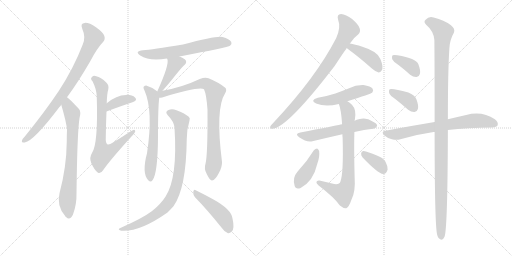
t = 0.00 s
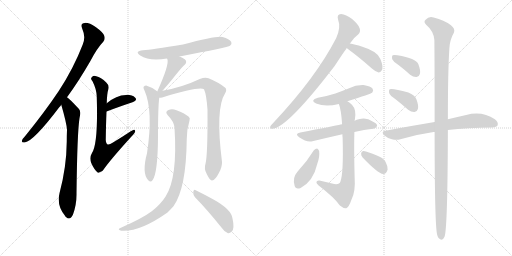
t = 3.14 s
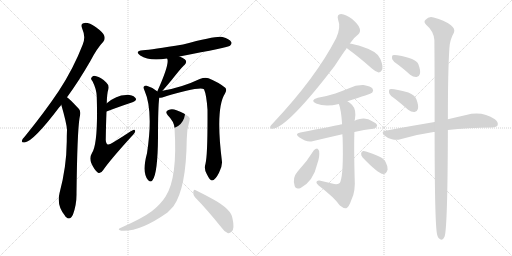
t = 6.27 s
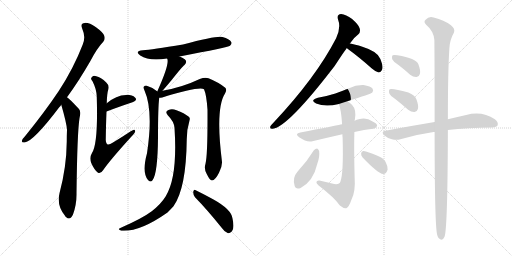
t = 9.41 s
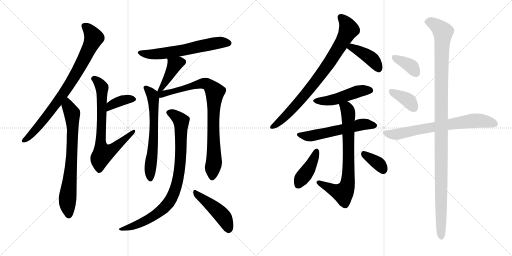
t = 12.55 s
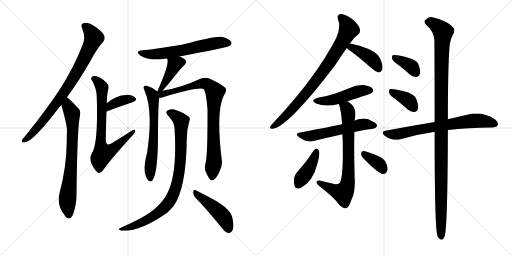
t = 15.68 s

The animated SVG that drew these frames (rendered in a browser with its animation timeline set to each time). Animation: 21 CSS @keyframes rules; one cycle of 15.68 s.

<svg version="1.1" viewBox="0 0 2048 1024" xmlns="http://www.w3.org/2000/svg">
  <g stroke="lightgray" stroke-dasharray="1,1" stroke-width="1" transform="scale(4, 4)">
    <line x1="0" y1="0" x2="256" y2="256"></line>
    <line x1="256" y1="0" x2="0" y2="256"></line>
    <line x1="128" y1="0" x2="128" y2="256"></line>
    <line x1="0" y1="128" x2="256" y2="128"></line>
    <line x1="256" y1="0" x2="512" y2="256"></line>
    <line x1="512" y1="0" x2="256" y2="256"></line>
    <line x1="384" y1="0" x2="384" y2="256"></line>
    <line x1="256" y1="128" x2="512" y2="128"></line>
  </g>
<g transform="scale(1, -1) translate(0, -850)">
   <style type="text/css">
    @keyframes keyframes0 {
      from {
       stroke: black;
       stroke-dashoffset: 816;
       stroke-width: 128;
       }
       73% {
       animation-timing-function: step-end;
       stroke: black;
       stroke-dashoffset: 0;
       stroke-width: 128;
       }
       to {
       stroke: black;
       stroke-width: 1024;
       }
       }
       #make-me-a-hanzi-animation-0 {
         animation: keyframes0 0.914062s both;
         animation-delay: 0.000000s;
         animation-timing-function: linear;
       }
    @keyframes keyframes1 {
      from {
       stroke: black;
       stroke-dashoffset: 725;
       stroke-width: 128;
       }
       70% {
       animation-timing-function: step-end;
       stroke: black;
       stroke-dashoffset: 0;
       stroke-width: 128;
       }
       to {
       stroke: black;
       stroke-width: 1024;
       }
       }
       #make-me-a-hanzi-animation-1 {
         animation: keyframes1 0.840007s both;
         animation-delay: 0.914062s;
         animation-timing-function: linear;
       }
    @keyframes keyframes2 {
      from {
       stroke: black;
       stroke-dashoffset: 371;
       stroke-width: 128;
       }
       55% {
       animation-timing-function: step-end;
       stroke: black;
       stroke-dashoffset: 0;
       stroke-width: 128;
       }
       to {
       stroke: black;
       stroke-width: 1024;
       }
       }
       #make-me-a-hanzi-animation-2 {
         animation: keyframes2 0.551921s both;
         animation-delay: 1.754069s;
         animation-timing-function: linear;
       }
    @keyframes keyframes3 {
      from {
       stroke: black;
       stroke-dashoffset: 720;
       stroke-width: 128;
       }
       70% {
       animation-timing-function: step-end;
       stroke: black;
       stroke-dashoffset: 0;
       stroke-width: 128;
       }
       to {
       stroke: black;
       stroke-width: 1024;
       }
       }
       #make-me-a-hanzi-animation-3 {
         animation: keyframes3 0.835938s both;
         animation-delay: 2.305990s;
         animation-timing-function: linear;
       }
    @keyframes keyframes4 {
      from {
       stroke: black;
       stroke-dashoffset: 611;
       stroke-width: 128;
       }
       67% {
       animation-timing-function: step-end;
       stroke: black;
       stroke-dashoffset: 0;
       stroke-width: 128;
       }
       to {
       stroke: black;
       stroke-width: 1024;
       }
       }
       #make-me-a-hanzi-animation-4 {
         animation: keyframes4 0.747233s both;
         animation-delay: 3.141928s;
         animation-timing-function: linear;
       }
    @keyframes keyframes5 {
      from {
       stroke: black;
       stroke-dashoffset: 401;
       stroke-width: 128;
       }
       57% {
       animation-timing-function: step-end;
       stroke: black;
       stroke-dashoffset: 0;
       stroke-width: 128;
       }
       to {
       stroke: black;
       stroke-width: 1024;
       }
       }
       #make-me-a-hanzi-animation-5 {
         animation: keyframes5 0.576335s both;
         animation-delay: 3.889161s;
         animation-timing-function: linear;
       }
    @keyframes keyframes6 {
      from {
       stroke: black;
       stroke-dashoffset: 631;
       stroke-width: 128;
       }
       67% {
       animation-timing-function: step-end;
       stroke: black;
       stroke-dashoffset: 0;
       stroke-width: 128;
       }
       to {
       stroke: black;
       stroke-width: 1024;
       }
       }
       #make-me-a-hanzi-animation-6 {
         animation: keyframes6 0.763509s both;
         animation-delay: 4.465496s;
         animation-timing-function: linear;
       }
    @keyframes keyframes7 {
      from {
       stroke: black;
       stroke-dashoffset: 846;
       stroke-width: 128;
       }
       73% {
       animation-timing-function: step-end;
       stroke: black;
       stroke-dashoffset: 0;
       stroke-width: 128;
       }
       to {
       stroke: black;
       stroke-width: 1024;
       }
       }
       #make-me-a-hanzi-animation-7 {
         animation: keyframes7 0.938477s both;
         animation-delay: 5.229005s;
         animation-timing-function: linear;
       }
    @keyframes keyframes8 {
      from {
       stroke: black;
       stroke-dashoffset: 872;
       stroke-width: 128;
       }
       74% {
       animation-timing-function: step-end;
       stroke: black;
       stroke-dashoffset: 0;
       stroke-width: 128;
       }
       to {
       stroke: black;
       stroke-width: 1024;
       }
       }
       #make-me-a-hanzi-animation-8 {
         animation: keyframes8 0.959635s both;
         animation-delay: 6.167482s;
         animation-timing-function: linear;
       }
    @keyframes keyframes9 {
      from {
       stroke: black;
       stroke-dashoffset: 458;
       stroke-width: 128;
       }
       60% {
       animation-timing-function: step-end;
       stroke: black;
       stroke-dashoffset: 0;
       stroke-width: 128;
       }
       to {
       stroke: black;
       stroke-width: 1024;
       }
       }
       #make-me-a-hanzi-animation-9 {
         animation: keyframes9 0.622721s both;
         animation-delay: 7.127117s;
         animation-timing-function: linear;
       }
    @keyframes keyframes10 {
      from {
       stroke: black;
       stroke-dashoffset: 812;
       stroke-width: 128;
       }
       73% {
       animation-timing-function: step-end;
       stroke: black;
       stroke-dashoffset: 0;
       stroke-width: 128;
       }
       to {
       stroke: black;
       stroke-width: 1024;
       }
       }
       #make-me-a-hanzi-animation-10 {
         animation: keyframes10 0.910807s both;
         animation-delay: 7.749838s;
         animation-timing-function: linear;
       }
    @keyframes keyframes11 {
      from {
       stroke: black;
       stroke-dashoffset: 409;
       stroke-width: 128;
       }
       57% {
       animation-timing-function: step-end;
       stroke: black;
       stroke-dashoffset: 0;
       stroke-width: 128;
       }
       to {
       stroke: black;
       stroke-width: 1024;
       }
       }
       #make-me-a-hanzi-animation-11 {
         animation: keyframes11 0.582845s both;
         animation-delay: 8.660645s;
         animation-timing-function: linear;
       }
    @keyframes keyframes12 {
      from {
       stroke: black;
       stroke-dashoffset: 479;
       stroke-width: 128;
       }
       61% {
       animation-timing-function: step-end;
       stroke: black;
       stroke-dashoffset: 0;
       stroke-width: 128;
       }
       to {
       stroke: black;
       stroke-width: 1024;
       }
       }
       #make-me-a-hanzi-animation-12 {
         animation: keyframes12 0.639811s both;
         animation-delay: 9.243490s;
         animation-timing-function: linear;
       }
    @keyframes keyframes13 {
      from {
       stroke: black;
       stroke-dashoffset: 563;
       stroke-width: 128;
       }
       65% {
       animation-timing-function: step-end;
       stroke: black;
       stroke-dashoffset: 0;
       stroke-width: 128;
       }
       to {
       stroke: black;
       stroke-width: 1024;
       }
       }
       #make-me-a-hanzi-animation-13 {
         animation: keyframes13 0.708171s both;
         animation-delay: 9.883301s;
         animation-timing-function: linear;
       }
    @keyframes keyframes14 {
      from {
       stroke: black;
       stroke-dashoffset: 738;
       stroke-width: 128;
       }
       71% {
       animation-timing-function: step-end;
       stroke: black;
       stroke-dashoffset: 0;
       stroke-width: 128;
       }
       to {
       stroke: black;
       stroke-width: 1024;
       }
       }
       #make-me-a-hanzi-animation-14 {
         animation: keyframes14 0.850586s both;
         animation-delay: 10.591472s;
         animation-timing-function: linear;
       }
    @keyframes keyframes15 {
      from {
       stroke: black;
       stroke-dashoffset: 411;
       stroke-width: 128;
       }
       57% {
       animation-timing-function: step-end;
       stroke: black;
       stroke-dashoffset: 0;
       stroke-width: 128;
       }
       to {
       stroke: black;
       stroke-width: 1024;
       }
       }
       #make-me-a-hanzi-animation-15 {
         animation: keyframes15 0.584473s both;
         animation-delay: 11.442058s;
         animation-timing-function: linear;
       }
    @keyframes keyframes16 {
      from {
       stroke: black;
       stroke-dashoffset: 358;
       stroke-width: 128;
       }
       54% {
       animation-timing-function: step-end;
       stroke: black;
       stroke-dashoffset: 0;
       stroke-width: 128;
       }
       to {
       stroke: black;
       stroke-width: 1024;
       }
       }
       #make-me-a-hanzi-animation-16 {
         animation: keyframes16 0.541341s both;
         animation-delay: 12.026531s;
         animation-timing-function: linear;
       }
    @keyframes keyframes17 {
      from {
       stroke: black;
       stroke-dashoffset: 369;
       stroke-width: 128;
       }
       55% {
       animation-timing-function: step-end;
       stroke: black;
       stroke-dashoffset: 0;
       stroke-width: 128;
       }
       to {
       stroke: black;
       stroke-width: 1024;
       }
       }
       #make-me-a-hanzi-animation-17 {
         animation: keyframes17 0.550293s both;
         animation-delay: 12.567872s;
         animation-timing-function: linear;
       }
    @keyframes keyframes18 {
      from {
       stroke: black;
       stroke-dashoffset: 375;
       stroke-width: 128;
       }
       55% {
       animation-timing-function: step-end;
       stroke: black;
       stroke-dashoffset: 0;
       stroke-width: 128;
       }
       to {
       stroke: black;
       stroke-width: 1024;
       }
       }
       #make-me-a-hanzi-animation-18 {
         animation: keyframes18 0.555176s both;
         animation-delay: 13.118165s;
         animation-timing-function: linear;
       }
    @keyframes keyframes19 {
      from {
       stroke: black;
       stroke-dashoffset: 702;
       stroke-width: 128;
       }
       70% {
       animation-timing-function: step-end;
       stroke: black;
       stroke-dashoffset: 0;
       stroke-width: 128;
       }
       to {
       stroke: black;
       stroke-width: 1024;
       }
       }
       #make-me-a-hanzi-animation-19 {
         animation: keyframes19 0.821289s both;
         animation-delay: 13.673341s;
         animation-timing-function: linear;
       }
    @keyframes keyframes20 {
      from {
       stroke: black;
       stroke-dashoffset: 1150;
       stroke-width: 128;
       }
       79% {
       animation-timing-function: step-end;
       stroke: black;
       stroke-dashoffset: 0;
       stroke-width: 128;
       }
       to {
       stroke: black;
       stroke-width: 1024;
       }
       }
       #make-me-a-hanzi-animation-20 {
         animation: keyframes20 1.185872s both;
         animation-delay: 14.494630s;
         animation-timing-function: linear;
       }
</style>
<path d="M 268.0 461.5 Q 313.0 522.5 361.0 605.5 Q 388.0 657.5 413.0 683.5 Q 422.0 693.5 417.0 707.5 Q 413.0 720.5 384.0 741.5 Q 357.0 759.5 339.0 758.5 Q 320.0 757.5 329.0 735.5 Q 344.0 701.5 331.0 672.5 Q 294.0 576.5 235.0 486.5 Q 178.0 401.5 100.0 305.5 Q 90.0 295.5 88.0 288.5 Q 85.0 278.5 99.0 280.5 Q 135.0 286.5 237.0 421.5 Q 241.0 425.5 245.0 431.5 L 268.0 461.5 Z" fill="lightgray"></path> 
<path d="M 245.0 431.5 Q 266.0 359.5 268.0 331.5 Q 267.0 309.5 267.0 283.5 Q 266.0 181.5 238.0 77.5 Q 226.0 26.5 260.0 -12.5 Q 261.0 -15.5 264.0 -17.5 Q 280.0 -33.5 292.0 -7.5 Q 307.0 32.5 306.0 77.5 Q 309.0 321.5 318.0 377.5 Q 325.0 404.5 316.0 414.5 Q 277.0 456.5 268.0 461.5 C 245.0 480.5 237.0 460.5 245.0 431.5 Z" fill="lightgray"></path> 
<path d="M 426.0 404.5 Q 484.0 426.5 530.0 441.5 Q 551.0 448.5 541.0 459.5 Q 528.0 471.5 504.0 470.5 Q 465.0 469.5 427.0 437.5 C 404.0 418.5 398.0 393.5 426.0 404.5 Z" fill="lightgray"></path> 
<path d="M 427.0 437.5 Q 428.0 476.5 433.0 492.5 Q 437.0 510.5 425.0 520.5 Q 403.0 542.5 385.0 545.5 Q 373.0 548.5 369.0 543.5 Q 359.0 536.5 370.0 525.5 Q 386.0 494.5 387.0 464.5 Q 393.0 275.5 368.0 238.5 Q 356.0 219.5 365.0 198.5 Q 377.0 170.5 392.0 159.5 Q 402.0 153.5 413.0 170.5 Q 438.0 207.5 525.0 303.5 Q 540.0 318.5 541.0 325.5 Q 541.0 337.5 523.0 325.5 Q 490.0 303.5 452.0 280.5 Q 437.0 270.5 431.0 272.5 Q 424.0 275.5 423.0 290.5 Q 424.0 357.5 426.0 404.5 L 427.0 437.5 Z" fill="lightgray"></path> 
<path d="M 718.0 624.5 Q 913.0 661.5 920.0 667.5 Q 929.0 674.5 925.0 682.5 Q 918.0 694.5 890.0 702.5 Q 868.0 708.5 732.0 672.5 Q 606.0 651.5 572.0 649.5 Q 536.0 645.5 561.0 628.5 Q 597.0 604.5 668.0 616.5 L 718.0 624.5 Z" fill="lightgray"></path> 
<path d="M 650.0 487.5 Q 672.0 512.5 685.0 528.5 Q 730.0 585.5 738.0 590.5 Q 751.0 603.5 739.0 613.5 Q 730.0 620.5 718.0 624.5 C 690.0 635.5 656.0 644.5 668.0 616.5 L 669.0 615.5 Q 679.0 594.5 629.0 484.5 C 617.0 457.5 630.0 464.5 650.0 487.5 Z" fill="lightgray"></path> 
<path d="M 629.0 484.5 Q 628.0 485.5 627.0 486.5 Q 608.0 501.5 587.0 507.5 Q 580.0 508.5 574.0 502.5 Q 573.0 498.5 578.0 488.5 Q 614.0 407.5 588.0 237.5 Q 567.0 159.5 592.0 130.5 L 593.0 129.5 Q 603.0 119.5 610.0 129.5 Q 631.0 156.5 632.0 302.5 Q 632.0 423.5 637.0 459.5 C 639.0 476.5 639.0 476.5 629.0 484.5 Z" fill="lightgray"></path> 
<path d="M 822.0 195.5 Q 815.0 174.5 827.0 154.5 Q 840.0 127.5 848.0 128.5 Q 861.0 129.5 876.0 159.5 Q 889.0 183.5 888.0 202.5 Q 861.0 416.5 900.0 476.5 Q 909.0 491.5 901.0 499.5 Q 876.0 520.5 834.0 537.5 Q 819.0 541.5 799.0 534.5 Q 730.0 501.5 650.0 487.5 C 621.0 481.5 601.0 453.5 637.0 459.5 Q 643.0 459.5 649.0 460.5 Q 796.0 505.5 816.0 493.5 Q 826.0 471.5 830.0 411.5 Q 831.0 230.5 822.0 195.5 Z" fill="lightgray"></path> 
<path d="M 698.0 339.5 Q 711.0 141.5 663.0 65.5 Q 644.0 34.5 607.0 5.5 Q 571.0 -21.5 490.0 -57.5 Q 480.0 -61.5 476.0 -64.5 Q 472.0 -68.5 485.0 -72.5 Q 558.0 -78.5 670.0 0.5 Q 682.0 12.5 694.0 25.5 Q 745.0 97.5 747.0 293.5 Q 747.0 332.5 758.0 368.5 Q 762.0 378.5 754.0 384.5 Q 738.0 397.5 706.0 409.5 Q 688.0 416.5 674.0 410.5 Q 658.0 403.5 671.0 389.5 Q 696.0 364.5 698.0 339.5 Z" fill="lightgray"></path> 
<path d="M 780.0 61.5 Q 828.0 12.5 885.0 -58.5 Q 898.0 -77.5 912.0 -82.5 Q 919.0 -83.5 927.0 -75.5 Q 939.0 -63.5 930.0 -23.5 Q 926.0 12.5 854.0 52.5 Q 808.0 77.5 783.0 89.5 Q 776.0 95.5 773.0 83.5 Q 772.0 71.5 780.0 61.5 Z" fill="lightgray"></path> 
<path d="M 1399.5 676.0 Q 1415.5 700.0 1433.5 713.0 Q 1443.5 723.0 1438.5 737.0 Q 1435.5 750.0 1408.5 774.0 Q 1383.5 793.0 1364.5 794.0 Q 1345.5 793.0 1352.5 771.0 Q 1364.5 740.0 1344.5 697.0 Q 1263.5 540.0 1094.5 360.0 Q 1084.5 350.0 1081.5 345.0 Q 1077.5 333.0 1091.5 335.0 Q 1151.5 342.0 1338.5 586.0 Q 1380.5 650.0 1387.5 658.0 L 1399.5 676.0 Z" fill="lightgray"></path> 
<path d="M 1387.5 658.0 Q 1388.5 657.0 1391.5 654.0 Q 1434.5 623.0 1487.5 576.0 Q 1502.5 563.0 1514.5 560.0 Q 1521.5 560.0 1526.5 568.0 Q 1535.5 580.0 1521.5 614.0 Q 1511.5 644.0 1449.5 663.0 Q 1418.5 673.0 1399.5 676.0 C 1369.5 681.0 1366.5 679.0 1387.5 658.0 Z" fill="lightgray"></path> 
<path d="M 1389.5 445.0 Q 1483.5 475.0 1488.5 479.0 Q 1495.5 488.0 1490.5 495.0 Q 1483.5 505.0 1453.5 510.0 Q 1423.5 511.0 1396.5 497.0 Q 1371.5 487.0 1341.5 476.0 Q 1310.5 466.0 1271.5 459.0 Q 1237.5 449.0 1264.5 436.0 Q 1300.5 421.0 1355.5 434.0 L 1389.5 445.0 Z" fill="lightgray"></path> 
<path d="M 1417.5 322.0 Q 1457.5 331.0 1491.5 335.0 Q 1501.5 334.0 1508.5 346.0 Q 1509.5 356.0 1488.5 365.0 Q 1467.5 381.0 1434.5 373.0 Q 1427.5 372.0 1418.5 367.0 L 1368.5 353.0 Q 1361.5 352.0 1355.5 350.0 Q 1334.5 346.0 1201.5 320.0 Q 1176.5 316.0 1196.5 301.0 Q 1226.5 280.0 1249.5 285.0 Q 1303.5 298.0 1369.5 313.0 L 1417.5 322.0 Z" fill="lightgray"></path> 
<path d="M 1369.5 313.0 Q 1369.5 307.0 1370.5 299.0 Q 1374.5 157.0 1361.5 123.0 Q 1358.5 111.0 1336.5 114.0 Q 1308.5 121.0 1277.5 128.0 Q 1267.5 129.0 1265.5 122.0 Q 1264.5 118.0 1274.5 108.0 Q 1338.5 59.0 1359.5 28.0 Q 1375.5 15.0 1385.5 17.0 Q 1395.5 21.0 1406.5 53.0 Q 1422.5 84.0 1418.5 142.0 Q 1415.5 257.0 1417.5 322.0 L 1418.5 367.0 Q 1418.5 370.0 1419.5 372.0 Q 1426.5 411.0 1408.5 430.0 Q 1398.5 440.0 1389.5 445.0 C 1365.5 462.0 1346.5 463.0 1355.5 434.0 Q 1364.5 412.0 1368.5 353.0 L 1369.5 313.0 Z" fill="lightgray"></path> 
<path d="M 1255.5 249.0 Q 1227.5 203.0 1190.5 164.0 Q 1168.5 139.0 1178.5 107.0 Q 1182.5 91.0 1202.5 98.0 Q 1253.5 125.0 1269.5 196.0 Q 1279.5 224.0 1276.5 246.0 Q 1273.5 253.0 1268.5 256.0 Q 1261.5 256.0 1255.5 249.0 Z" fill="lightgray"></path> 
<path d="M 1450.5 220.0 Q 1511.5 156.0 1532.5 154.0 Q 1545.5 154.0 1550.5 172.0 Q 1551.5 185.0 1541.5 204.0 Q 1531.5 220.0 1507.5 228.0 Q 1470.5 244.0 1454.5 246.0 Q 1445.5 247.0 1444.5 236.0 Q 1443.5 229.0 1450.5 220.0 Z" fill="lightgray"></path> 
<path d="M 1596.5 588.0 Q 1617.5 572.0 1640.5 551.0 Q 1653.5 541.0 1666.5 542.0 Q 1676.5 543.0 1679.5 554.0 Q 1683.5 567.0 1673.5 593.0 Q 1664.5 617.0 1589.5 629.0 Q 1576.5 632.0 1570.5 629.0 Q 1566.5 625.0 1568.5 614.0 Q 1572.5 604.0 1596.5 588.0 Z" fill="lightgray"></path> 
<path d="M 1583.5 452.0 Q 1607.5 433.0 1632.5 411.0 Q 1645.5 401.0 1658.5 402.0 Q 1668.5 403.0 1671.5 414.0 Q 1675.5 427.0 1665.5 453.0 Q 1659.5 469.0 1633.5 480.0 Q 1570.5 498.0 1558.5 493.0 Q 1554.5 489.0 1556.5 478.0 Q 1559.5 468.0 1583.5 452.0 Z" fill="lightgray"></path> 
<path d="M 1791.5 330.0 Q 1869.5 339.0 1968.5 340.0 Q 1986.5 341.0 1990.5 349.0 Q 1994.5 361.0 1979.5 373.0 Q 1928.5 407.0 1864.5 390.0 Q 1831.5 383.0 1791.5 373.0 L 1738.5 362.0 Q 1647.5 347.0 1541.5 327.0 Q 1522.5 324.0 1536.5 309.0 Q 1549.5 297.0 1567.5 293.0 Q 1586.5 289.0 1601.5 293.0 Q 1664.5 312.0 1734.5 322.0 Q 1735.5 323.0 1738.5 322.0 L 1791.5 330.0 Z" fill="lightgray"></path> 
<path d="M 1738.5 322.0 Q 1738.5 -65.0 1749.5 -92.0 Q 1750.5 -96.0 1754.5 -102.0 Q 1769.5 -118.0 1778.5 -96.0 Q 1790.5 -59.0 1791.5 330.0 L 1791.5 373.0 Q 1791.5 566.0 1797.5 656.0 Q 1798.5 690.0 1815.5 719.0 Q 1822.5 735.0 1802.5 750.0 Q 1777.5 769.0 1734.5 780.0 Q 1715.5 786.0 1702.5 771.0 Q 1692.5 764.0 1704.5 751.0 Q 1734.5 726.0 1737.5 690.0 Q 1738.5 581.0 1738.5 362.0 L 1738.5 322.0 Z" fill="lightgray"></path> 
      <clipPath id="make-me-a-hanzi-clip-0">
      <path d="M 268.0 461.5 Q 313.0 522.5 361.0 605.5 Q 388.0 657.5 413.0 683.5 Q 422.0 693.5 417.0 707.5 Q 413.0 720.5 384.0 741.5 Q 357.0 759.5 339.0 758.5 Q 320.0 757.5 329.0 735.5 Q 344.0 701.5 331.0 672.5 Q 294.0 576.5 235.0 486.5 Q 178.0 401.5 100.0 305.5 Q 90.0 295.5 88.0 288.5 Q 85.0 278.5 99.0 280.5 Q 135.0 286.5 237.0 421.5 Q 241.0 425.5 245.0 431.5 L 268.0 461.5 Z" fill="lightgray"></path>
      </clipPath>
      <path clip-path="url(#make-me-a-hanzi-clip-0)" d="M 338.0 745.5 L 355.0 731.5 L 375.0 699.5 L 327.0 596.5 L 279.0 514.5 L 201.0 402.5 L 141.0 329.5 L 97.0 288.5 " fill="none" id="make-me-a-hanzi-animation-0" stroke-dasharray="688 1376" stroke-linecap="round"></path>

      <clipPath id="make-me-a-hanzi-clip-1">
      <path d="M 245.0 431.5 Q 266.0 359.5 268.0 331.5 Q 267.0 309.5 267.0 283.5 Q 266.0 181.5 238.0 77.5 Q 226.0 26.5 260.0 -12.5 Q 261.0 -15.5 264.0 -17.5 Q 280.0 -33.5 292.0 -7.5 Q 307.0 32.5 306.0 77.5 Q 309.0 321.5 318.0 377.5 Q 325.0 404.5 316.0 414.5 Q 277.0 456.5 268.0 461.5 C 245.0 480.5 237.0 460.5 245.0 431.5 Z" fill="lightgray"></path>
      </clipPath>
      <path clip-path="url(#make-me-a-hanzi-clip-1)" d="M 267.0 454.5 L 271.0 425.5 L 287.0 401.5 L 291.0 342.5 L 285.0 182.5 L 270.0 52.5 L 276.0 -7.5 " fill="none" id="make-me-a-hanzi-animation-1" stroke-dasharray="597 1194" stroke-linecap="round"></path>

      <clipPath id="make-me-a-hanzi-clip-2">
      <path d="M 426.0 404.5 Q 484.0 426.5 530.0 441.5 Q 551.0 448.5 541.0 459.5 Q 528.0 471.5 504.0 470.5 Q 465.0 469.5 427.0 437.5 C 404.0 418.5 398.0 393.5 426.0 404.5 Z" fill="lightgray"></path>
      </clipPath>
      <path clip-path="url(#make-me-a-hanzi-clip-2)" d="M 433.0 409.5 L 445.0 428.5 L 467.0 441.5 L 499.0 451.5 L 532.0 452.5 " fill="none" id="make-me-a-hanzi-animation-2" stroke-dasharray="243 486" stroke-linecap="round"></path>

      <clipPath id="make-me-a-hanzi-clip-3">
      <path d="M 427.0 437.5 Q 428.0 476.5 433.0 492.5 Q 437.0 510.5 425.0 520.5 Q 403.0 542.5 385.0 545.5 Q 373.0 548.5 369.0 543.5 Q 359.0 536.5 370.0 525.5 Q 386.0 494.5 387.0 464.5 Q 393.0 275.5 368.0 238.5 Q 356.0 219.5 365.0 198.5 Q 377.0 170.5 392.0 159.5 Q 402.0 153.5 413.0 170.5 Q 438.0 207.5 525.0 303.5 Q 540.0 318.5 541.0 325.5 Q 541.0 337.5 523.0 325.5 Q 490.0 303.5 452.0 280.5 Q 437.0 270.5 431.0 272.5 Q 424.0 275.5 423.0 290.5 Q 424.0 357.5 426.0 404.5 L 427.0 437.5 Z" fill="lightgray"></path>
      </clipPath>
      <path clip-path="url(#make-me-a-hanzi-clip-3)" d="M 375.0 534.5 L 394.0 521.5 L 408.0 500.5 L 403.0 270.5 L 413.0 236.5 L 447.0 250.5 L 533.0 324.5 " fill="none" id="make-me-a-hanzi-animation-3" stroke-dasharray="592 1184" stroke-linecap="round"></path>

      <clipPath id="make-me-a-hanzi-clip-4">
      <path d="M 718.0 624.5 Q 913.0 661.5 920.0 667.5 Q 929.0 674.5 925.0 682.5 Q 918.0 694.5 890.0 702.5 Q 868.0 708.5 732.0 672.5 Q 606.0 651.5 572.0 649.5 Q 536.0 645.5 561.0 628.5 Q 597.0 604.5 668.0 616.5 L 718.0 624.5 Z" fill="lightgray"></path>
      </clipPath>
      <path clip-path="url(#make-me-a-hanzi-clip-4)" d="M 563.0 640.5 L 594.0 633.5 L 638.0 634.5 L 729.0 647.5 L 867.0 678.5 L 913.0 678.5 " fill="none" id="make-me-a-hanzi-animation-4" stroke-dasharray="483 966" stroke-linecap="round"></path>

      <clipPath id="make-me-a-hanzi-clip-5">
      <path d="M 650.0 487.5 Q 672.0 512.5 685.0 528.5 Q 730.0 585.5 738.0 590.5 Q 751.0 603.5 739.0 613.5 Q 730.0 620.5 718.0 624.5 C 690.0 635.5 656.0 644.5 668.0 616.5 L 669.0 615.5 Q 679.0 594.5 629.0 484.5 C 617.0 457.5 630.0 464.5 650.0 487.5 Z" fill="lightgray"></path>
      </clipPath>
      <path clip-path="url(#make-me-a-hanzi-clip-5)" d="M 731.0 602.5 L 698.0 591.5 L 643.0 496.5 " fill="none" id="make-me-a-hanzi-animation-5" stroke-dasharray="273 546" stroke-linecap="round"></path>

      <clipPath id="make-me-a-hanzi-clip-6">
      <path d="M 629.0 484.5 Q 628.0 485.5 627.0 486.5 Q 608.0 501.5 587.0 507.5 Q 580.0 508.5 574.0 502.5 Q 573.0 498.5 578.0 488.5 Q 614.0 407.5 588.0 237.5 Q 567.0 159.5 592.0 130.5 L 593.0 129.5 Q 603.0 119.5 610.0 129.5 Q 631.0 156.5 632.0 302.5 Q 632.0 423.5 637.0 459.5 C 639.0 476.5 639.0 476.5 629.0 484.5 Z" fill="lightgray"></path>
      </clipPath>
      <path clip-path="url(#make-me-a-hanzi-clip-6)" d="M 583.0 497.5 L 608.0 473.5 L 614.0 448.5 L 617.0 336.5 L 602.0 134.5 " fill="none" id="make-me-a-hanzi-animation-6" stroke-dasharray="503 1006" stroke-linecap="round"></path>

      <clipPath id="make-me-a-hanzi-clip-7">
      <path d="M 822.0 195.5 Q 815.0 174.5 827.0 154.5 Q 840.0 127.5 848.0 128.5 Q 861.0 129.5 876.0 159.5 Q 889.0 183.5 888.0 202.5 Q 861.0 416.5 900.0 476.5 Q 909.0 491.5 901.0 499.5 Q 876.0 520.5 834.0 537.5 Q 819.0 541.5 799.0 534.5 Q 730.0 501.5 650.0 487.5 C 621.0 481.5 601.0 453.5 637.0 459.5 Q 643.0 459.5 649.0 460.5 Q 796.0 505.5 816.0 493.5 Q 826.0 471.5 830.0 411.5 Q 831.0 230.5 822.0 195.5 Z" fill="lightgray"></path>
      </clipPath>
      <path clip-path="url(#make-me-a-hanzi-clip-7)" d="M 635.0 479.5 L 647.0 474.5 L 684.0 479.5 L 811.0 516.5 L 833.0 512.5 L 855.0 489.5 L 860.0 481.5 L 852.0 374.5 L 857.0 209.5 L 849.0 138.5 " fill="none" id="make-me-a-hanzi-animation-7" stroke-dasharray="718 1436" stroke-linecap="round"></path>

      <clipPath id="make-me-a-hanzi-clip-8">
      <path d="M 698.0 339.5 Q 711.0 141.5 663.0 65.5 Q 644.0 34.5 607.0 5.5 Q 571.0 -21.5 490.0 -57.5 Q 480.0 -61.5 476.0 -64.5 Q 472.0 -68.5 485.0 -72.5 Q 558.0 -78.5 670.0 0.5 Q 682.0 12.5 694.0 25.5 Q 745.0 97.5 747.0 293.5 Q 747.0 332.5 758.0 368.5 Q 762.0 378.5 754.0 384.5 Q 738.0 397.5 706.0 409.5 Q 688.0 416.5 674.0 410.5 Q 658.0 403.5 671.0 389.5 Q 696.0 364.5 698.0 339.5 Z" fill="lightgray"></path>
      </clipPath>
      <path clip-path="url(#make-me-a-hanzi-clip-8)" d="M 676.0 399.5 L 695.0 392.5 L 724.0 366.5 L 722.0 205.5 L 700.0 88.5 L 677.0 42.5 L 619.0 -11.5 L 562.0 -42.5 L 491.0 -66.5 L 485.0 -63.5 " fill="none" id="make-me-a-hanzi-animation-8" stroke-dasharray="744 1488" stroke-linecap="round"></path>

      <clipPath id="make-me-a-hanzi-clip-9">
      <path d="M 780.0 61.5 Q 828.0 12.5 885.0 -58.5 Q 898.0 -77.5 912.0 -82.5 Q 919.0 -83.5 927.0 -75.5 Q 939.0 -63.5 930.0 -23.5 Q 926.0 12.5 854.0 52.5 Q 808.0 77.5 783.0 89.5 Q 776.0 95.5 773.0 83.5 Q 772.0 71.5 780.0 61.5 Z" fill="lightgray"></path>
      </clipPath>
      <path clip-path="url(#make-me-a-hanzi-clip-9)" d="M 783.0 78.5 L 886.0 -8.5 L 905.0 -37.5 L 913.0 -68.5 " fill="none" id="make-me-a-hanzi-animation-9" stroke-dasharray="330 660" stroke-linecap="round"></path>

      <clipPath id="make-me-a-hanzi-clip-10">
      <path d="M 1399.5 676.0 Q 1415.5 700.0 1433.5 713.0 Q 1443.5 723.0 1438.5 737.0 Q 1435.5 750.0 1408.5 774.0 Q 1383.5 793.0 1364.5 794.0 Q 1345.5 793.0 1352.5 771.0 Q 1364.5 740.0 1344.5 697.0 Q 1263.5 540.0 1094.5 360.0 Q 1084.5 350.0 1081.5 345.0 Q 1077.5 333.0 1091.5 335.0 Q 1151.5 342.0 1338.5 586.0 Q 1380.5 650.0 1387.5 658.0 L 1399.5 676.0 Z" fill="lightgray"></path>
      </clipPath>
      <path clip-path="url(#make-me-a-hanzi-clip-10)" d="M 1363.5 780.0 L 1379.5 765.0 L 1394.5 732.0 L 1336.5 628.0 L 1282.5 549.0 L 1203.5 451.0 L 1133.5 377.0 L 1089.5 343.0 " fill="none" id="make-me-a-hanzi-animation-10" stroke-dasharray="684 1368" stroke-linecap="round"></path>

      <clipPath id="make-me-a-hanzi-clip-11">
      <path d="M 1387.5 658.0 Q 1388.5 657.0 1391.5 654.0 Q 1434.5 623.0 1487.5 576.0 Q 1502.5 563.0 1514.5 560.0 Q 1521.5 560.0 1526.5 568.0 Q 1535.5 580.0 1521.5 614.0 Q 1511.5 644.0 1449.5 663.0 Q 1418.5 673.0 1399.5 676.0 C 1369.5 681.0 1366.5 679.0 1387.5 658.0 Z" fill="lightgray"></path>
      </clipPath>
      <path clip-path="url(#make-me-a-hanzi-clip-11)" d="M 1393.5 660.0 L 1412.5 658.0 L 1478.5 622.0 L 1513.5 575.0 " fill="none" id="make-me-a-hanzi-animation-11" stroke-dasharray="281 562" stroke-linecap="round"></path>

      <clipPath id="make-me-a-hanzi-clip-12">
      <path d="M 1389.5 445.0 Q 1483.5 475.0 1488.5 479.0 Q 1495.5 488.0 1490.5 495.0 Q 1483.5 505.0 1453.5 510.0 Q 1423.5 511.0 1396.5 497.0 Q 1371.5 487.0 1341.5 476.0 Q 1310.5 466.0 1271.5 459.0 Q 1237.5 449.0 1264.5 436.0 Q 1300.5 421.0 1355.5 434.0 L 1389.5 445.0 Z" fill="lightgray"></path>
      </clipPath>
      <path clip-path="url(#make-me-a-hanzi-clip-12)" d="M 1265.5 448.0 L 1312.5 447.0 L 1446.5 488.0 L 1482.5 487.0 " fill="none" id="make-me-a-hanzi-animation-12" stroke-dasharray="351 702" stroke-linecap="round"></path>

      <clipPath id="make-me-a-hanzi-clip-13">
      <path d="M 1417.5 322.0 Q 1457.5 331.0 1491.5 335.0 Q 1501.5 334.0 1508.5 346.0 Q 1509.5 356.0 1488.5 365.0 Q 1467.5 381.0 1434.5 373.0 Q 1427.5 372.0 1418.5 367.0 L 1368.5 353.0 Q 1361.5 352.0 1355.5 350.0 Q 1334.5 346.0 1201.5 320.0 Q 1176.5 316.0 1196.5 301.0 Q 1226.5 280.0 1249.5 285.0 Q 1303.5 298.0 1369.5 313.0 L 1417.5 322.0 Z" fill="lightgray"></path>
      </clipPath>
      <path clip-path="url(#make-me-a-hanzi-clip-13)" d="M 1197.5 311.0 L 1251.5 307.0 L 1445.5 352.0 L 1498.5 347.0 " fill="none" id="make-me-a-hanzi-animation-13" stroke-dasharray="435 870" stroke-linecap="round"></path>

      <clipPath id="make-me-a-hanzi-clip-14">
      <path d="M 1369.5 313.0 Q 1369.5 307.0 1370.5 299.0 Q 1374.5 157.0 1361.5 123.0 Q 1358.5 111.0 1336.5 114.0 Q 1308.5 121.0 1277.5 128.0 Q 1267.5 129.0 1265.5 122.0 Q 1264.5 118.0 1274.5 108.0 Q 1338.5 59.0 1359.5 28.0 Q 1375.5 15.0 1385.5 17.0 Q 1395.5 21.0 1406.5 53.0 Q 1422.5 84.0 1418.5 142.0 Q 1415.5 257.0 1417.5 322.0 L 1418.5 367.0 Q 1418.5 370.0 1419.5 372.0 Q 1426.5 411.0 1408.5 430.0 Q 1398.5 440.0 1389.5 445.0 C 1365.5 462.0 1346.5 463.0 1355.5 434.0 Q 1364.5 412.0 1368.5 353.0 L 1369.5 313.0 Z" fill="lightgray"></path>
      </clipPath>
      <path clip-path="url(#make-me-a-hanzi-clip-14)" d="M 1362.5 432.0 L 1385.5 418.0 L 1393.5 396.0 L 1394.5 169.0 L 1386.5 101.0 L 1371.5 77.0 L 1273.5 121.0 " fill="none" id="make-me-a-hanzi-animation-14" stroke-dasharray="610 1220" stroke-linecap="round"></path>

      <clipPath id="make-me-a-hanzi-clip-15">
      <path d="M 1255.5 249.0 Q 1227.5 203.0 1190.5 164.0 Q 1168.5 139.0 1178.5 107.0 Q 1182.5 91.0 1202.5 98.0 Q 1253.5 125.0 1269.5 196.0 Q 1279.5 224.0 1276.5 246.0 Q 1273.5 253.0 1268.5 256.0 Q 1261.5 256.0 1255.5 249.0 Z" fill="lightgray"></path>
      </clipPath>
      <path clip-path="url(#make-me-a-hanzi-clip-15)" d="M 1265.5 246.0 L 1253.5 208.0 L 1193.5 110.0 " fill="none" id="make-me-a-hanzi-animation-15" stroke-dasharray="283 566" stroke-linecap="round"></path>

      <clipPath id="make-me-a-hanzi-clip-16">
      <path d="M 1450.5 220.0 Q 1511.5 156.0 1532.5 154.0 Q 1545.5 154.0 1550.5 172.0 Q 1551.5 185.0 1541.5 204.0 Q 1531.5 220.0 1507.5 228.0 Q 1470.5 244.0 1454.5 246.0 Q 1445.5 247.0 1444.5 236.0 Q 1443.5 229.0 1450.5 220.0 Z" fill="lightgray"></path>
      </clipPath>
      <path clip-path="url(#make-me-a-hanzi-clip-16)" d="M 1456.5 234.0 L 1512.5 197.0 L 1532.5 169.0 " fill="none" id="make-me-a-hanzi-animation-16" stroke-dasharray="230 460" stroke-linecap="round"></path>

      <clipPath id="make-me-a-hanzi-clip-17">
      <path d="M 1596.5 588.0 Q 1617.5 572.0 1640.5 551.0 Q 1653.5 541.0 1666.5 542.0 Q 1676.5 543.0 1679.5 554.0 Q 1683.5 567.0 1673.5 593.0 Q 1664.5 617.0 1589.5 629.0 Q 1576.5 632.0 1570.5 629.0 Q 1566.5 625.0 1568.5 614.0 Q 1572.5 604.0 1596.5 588.0 Z" fill="lightgray"></path>
      </clipPath>
      <path clip-path="url(#make-me-a-hanzi-clip-17)" d="M 1576.5 621.0 L 1641.5 587.0 L 1665.5 556.0 " fill="none" id="make-me-a-hanzi-animation-17" stroke-dasharray="241 482" stroke-linecap="round"></path>

      <clipPath id="make-me-a-hanzi-clip-18">
      <path d="M 1583.5 452.0 Q 1607.5 433.0 1632.5 411.0 Q 1645.5 401.0 1658.5 402.0 Q 1668.5 403.0 1671.5 414.0 Q 1675.5 427.0 1665.5 453.0 Q 1659.5 469.0 1633.5 480.0 Q 1570.5 498.0 1558.5 493.0 Q 1554.5 489.0 1556.5 478.0 Q 1559.5 468.0 1583.5 452.0 Z" fill="lightgray"></path>
      </clipPath>
      <path clip-path="url(#make-me-a-hanzi-clip-18)" d="M 1563.5 485.0 L 1628.5 452.0 L 1657.5 416.0 " fill="none" id="make-me-a-hanzi-animation-18" stroke-dasharray="247 494" stroke-linecap="round"></path>

      <clipPath id="make-me-a-hanzi-clip-19">
      <path d="M 1791.5 330.0 Q 1869.5 339.0 1968.5 340.0 Q 1986.5 341.0 1990.5 349.0 Q 1994.5 361.0 1979.5 373.0 Q 1928.5 407.0 1864.5 390.0 Q 1831.5 383.0 1791.5 373.0 L 1738.5 362.0 Q 1647.5 347.0 1541.5 327.0 Q 1522.5 324.0 1536.5 309.0 Q 1549.5 297.0 1567.5 293.0 Q 1586.5 289.0 1601.5 293.0 Q 1664.5 312.0 1734.5 322.0 Q 1735.5 323.0 1738.5 322.0 L 1791.5 330.0 Z" fill="lightgray"></path>
      </clipPath>
      <path clip-path="url(#make-me-a-hanzi-clip-19)" d="M 1539.5 318.0 L 1585.5 313.0 L 1891.5 367.0 L 1938.5 365.0 L 1979.5 354.0 " fill="none" id="make-me-a-hanzi-animation-19" stroke-dasharray="574 1148" stroke-linecap="round"></path>

      <clipPath id="make-me-a-hanzi-clip-20">
      <path d="M 1738.5 322.0 Q 1738.5 -65.0 1749.5 -92.0 Q 1750.5 -96.0 1754.5 -102.0 Q 1769.5 -118.0 1778.5 -96.0 Q 1790.5 -59.0 1791.5 330.0 L 1791.5 373.0 Q 1791.5 566.0 1797.5 656.0 Q 1798.5 690.0 1815.5 719.0 Q 1822.5 735.0 1802.5 750.0 Q 1777.5 769.0 1734.5 780.0 Q 1715.5 786.0 1702.5 771.0 Q 1692.5 764.0 1704.5 751.0 Q 1734.5 726.0 1737.5 690.0 Q 1738.5 581.0 1738.5 362.0 L 1738.5 322.0 Z" fill="lightgray"></path>
      </clipPath>
      <path clip-path="url(#make-me-a-hanzi-clip-20)" d="M 1709.5 762.0 L 1736.5 755.0 L 1771.5 722.0 L 1764.5 521.0 L 1765.5 -96.0 " fill="none" id="make-me-a-hanzi-animation-20" stroke-dasharray="1022 2044" stroke-linecap="round"></path>

</g>
</svg>
